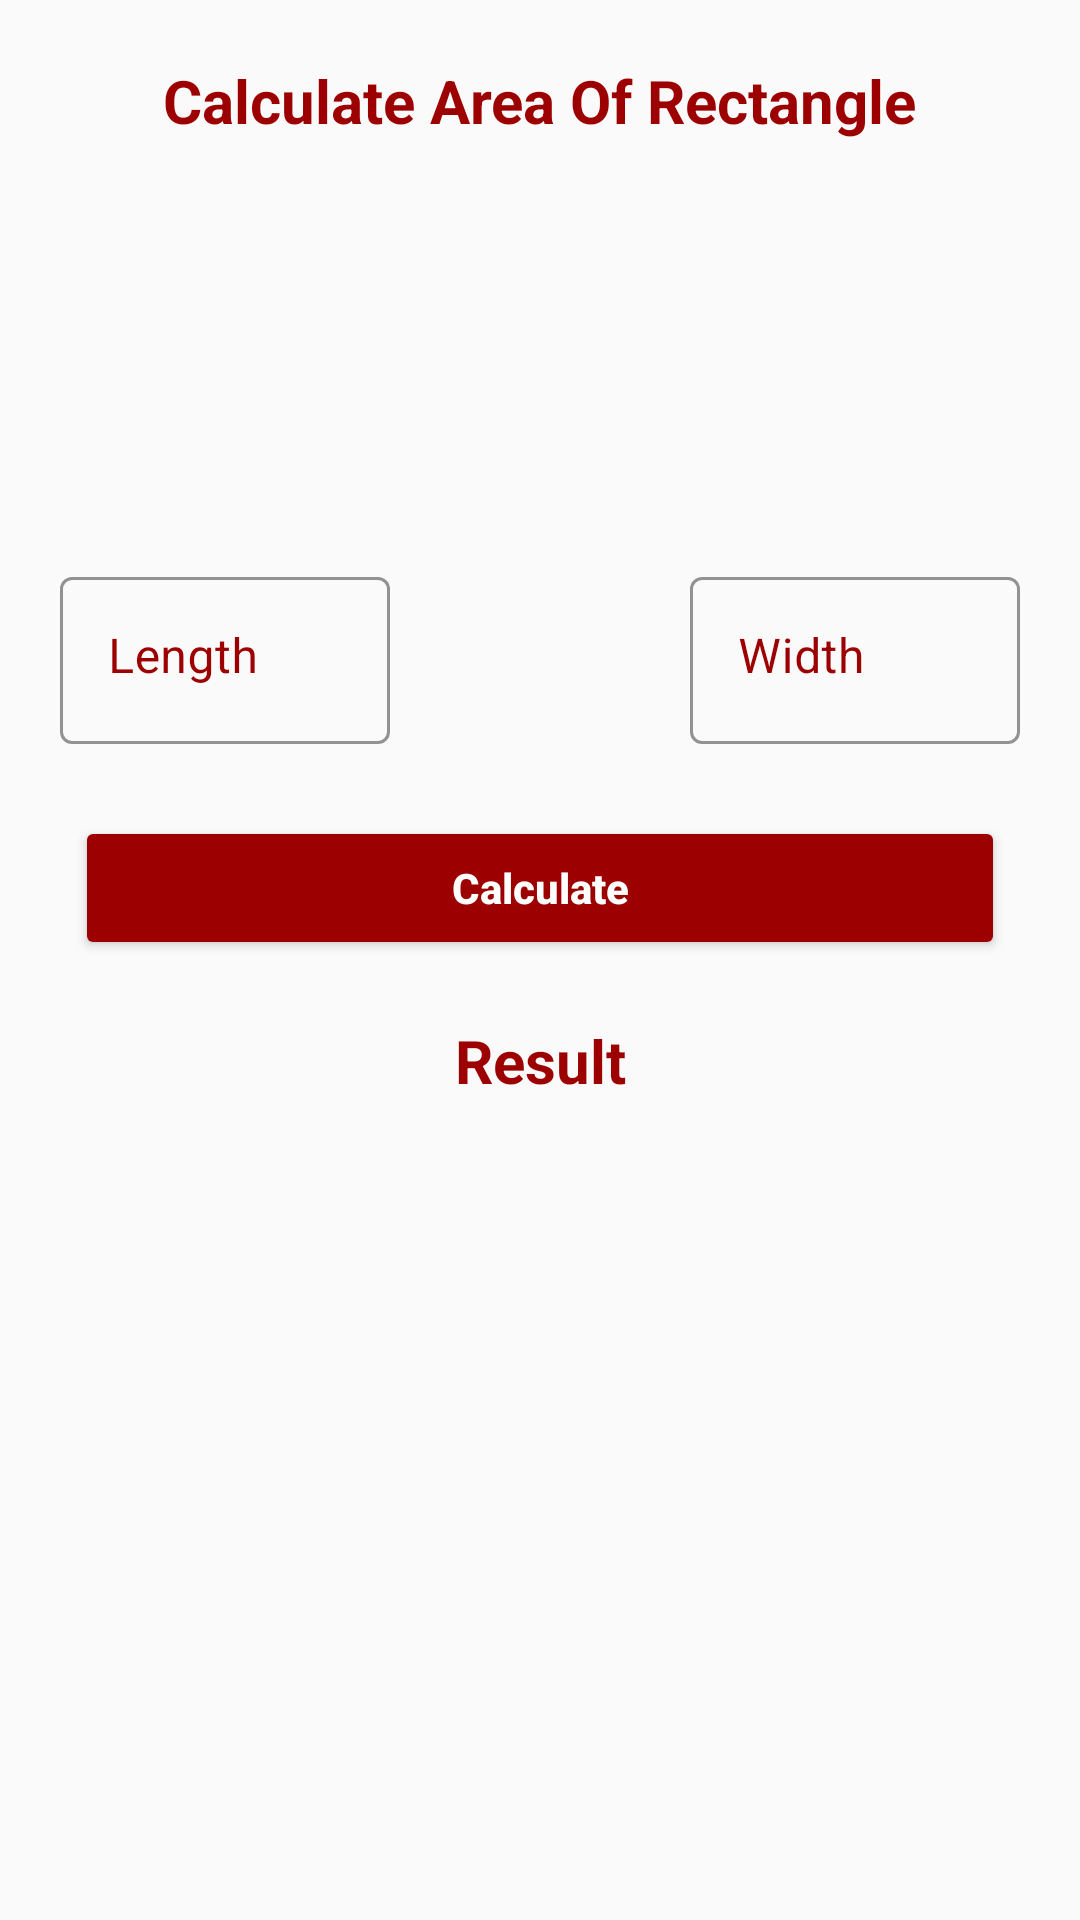

Write the Android layout XML for this screen, with the resource values it uses.
<!-- AndroidManifest.xml: application theme MaterialCoBridgeTheme -->
<!-- res/layout/activity_rectangle.xml -->
<?xml version="1.0" encoding="utf-8"?>
<layout xmlns:android="http://schemas.android.com/apk/res/android"
    xmlns:app="http://schemas.android.com/apk/res-auto"
    xmlns:tools="http://schemas.android.com/tools">

    <data>

    </data>

    <androidx.constraintlayout.widget.ConstraintLayout
        android:layout_width="match_parent"
        android:layout_height="match_parent"
        tools:context=".view.activities.RectangleActivity">
        <TextView
            android:layout_marginTop="20dp"
            android:id="@+id/tvTitle"
            app:layout_constraintTop_toTopOf="parent"
            android:layout_width="wrap_content"
            android:layout_height="wrap_content"
            android:text="@string/rectangle_screen_title"
            android:textSize="20sp"
            android:textStyle="bold"
            android:textColor="@color/primary"
            app:layout_constraintStart_toStartOf="parent"
            app:layout_constraintEnd_toEndOf="parent" />

        <ImageView
            android:id="@+id/imageView"
            android:layout_marginTop="20dp"
            android:src="@drawable/square"
            android:layout_width="100dp"
            android:layout_height="100dp"
            app:layout_constraintTop_toBottomOf="@+id/tvTitle"
            app:layout_constraintStart_toStartOf="@id/tvTitle"
            app:layout_constraintEnd_toEndOf="@id/tvTitle" />
        <com.google.android.material.textfield.TextInputLayout
            android:id="@+id/tilLength"
            app:layout_constraintStart_toStartOf="parent"
            app:layout_constraintEnd_toStartOf="@+id/multiplyImage"
            app:layout_constraintTop_toBottomOf="@+id/imageView"
            app:boxStrokeColor="@color/primary"
            app:hintTextColor="@color/hintColor"
            android:textColor="@color/primary"
            android:layout_width="0dp"
            android:layout_weight="4"
            android:gravity="center"
            android:layout_height="wrap_content"
            android:layout_gravity="center"
            android:background="@android:color/transparent"
            android:hint="@string/length"
            android:textColorHint="@color/primary"
            android:textSize="13sp"
            android:layout_margin="20dp"
            style="@style/Widget.MaterialComponents.TextInputLayout.OutlinedBox"
            app:endIconMode="clear_text">

            <com.google.android.material.textfield.TextInputEditText
                android:layout_width="match_parent"
                android:layout_height="wrap_content"
                android:id="@+id/etLength"
                android:layout_marginTop="5dp"
                android:textColor="@color/primary"
                android:textColorHint="@color/primary"
                android:inputType="number|textMultiLine"
                android:maxLines="1"
                android:lines="1"
                android:gravity="top|left" />
        </com.google.android.material.textfield.TextInputLayout>

        <ImageView
            android:id="@+id/multiplyImage"
            android:layout_width="60dp"
            android:layout_height="60dp"
            app:layout_constraintStart_toEndOf="@id/tilLength"
            app:layout_constraintTop_toBottomOf="@+id/imageView"
            app:layout_constraintEnd_toStartOf="@id/tilWidth"
            android:src="@drawable/multiply"
            android:layout_marginTop="20dp"/>
        <com.google.android.material.textfield.TextInputLayout
            android:id="@+id/tilWidth"
            app:layout_constraintEnd_toEndOf="parent"
            app:layout_constraintStart_toEndOf="@+id/multiplyImage"
            app:layout_constraintTop_toBottomOf="@+id/imageView"
            app:boxStrokeColor="@color/primary"
            app:hintTextColor="@color/hintColor"
            android:textColor="@color/primary"
            android:layout_width="0dp"
            android:layout_weight="4"
            android:gravity="center"
            android:layout_height="wrap_content"
            android:layout_gravity="center"
            android:background="@android:color/transparent"
            android:hint="@string/width"
            android:textColorHint="@color/primary"
            android:textSize="13sp"
            android:layout_margin="20dp"
            style="@style/Widget.MaterialComponents.TextInputLayout.OutlinedBox"
            app:endIconMode="clear_text">

            <com.google.android.material.textfield.TextInputEditText
                android:layout_width="match_parent"
                android:layout_height="wrap_content"
                android:id="@+id/etWidth"
                android:layout_marginTop="5dp"
                android:textColor="@color/primary"
                android:textColorHint="@color/primary"
                android:inputType="number|textMultiLine"
                android:maxLines="1"
                android:lines="1"
                android:gravity="top|left" />
        </com.google.android.material.textfield.TextInputLayout>
        <androidx.appcompat.widget.AppCompatButton
            app:layout_constraintTop_toBottomOf="@+id/multiplyImage"
            android:text="@string/calculate"
            android:textStyle="bold"
            android:textAllCaps="false"
            android:textColor="@color/white"
            android:id="@+id/btnCalculate"
            style="@style/Widget.AppCompat.Button.Colored"
            android:layout_width="match_parent"
            android:layout_height="wrap_content"
            android:theme="@style/AppTheme.DateSelectionButton.Primary"
            app:layout_constraintStart_toStartOf="parent"
            app:layout_constraintEnd_toEndOf="parent"
            android:layout_margin="25dp" />

        <TextView
            android:layout_margin="20dp"
            android:id="@+id/tvResult"
            android:layout_width="wrap_content"
            android:layout_height="wrap_content"
            android:text="Result"
            android:textSize="20sp"
            android:textColor="@color/primary"
            android:textStyle="bold"
            app:layout_constraintStart_toStartOf="parent"
            app:layout_constraintEnd_toEndOf="parent"
            app:layout_constraintTop_toBottomOf="@+id/btnCalculate" />
    </androidx.constraintlayout.widget.ConstraintLayout>
</layout>
<!-- resources referenced by this layout -->
<resources>
  <color name="hintColor">#EFEAEA</color>
  <color name="primary">#9C0000</color>
  <color name="white">#FFFFFFFF</color>
  <string name="calculate">Calculate</string>
  <string name="length">Length</string>
  <string name="rectangle_screen_title">Calculate Area Of Rectangle</string>
  <string name="width">Width</string>
  <style name="AppTheme.DateSelectionButton.Primary" parent="ThemeOverlay.AppCompat.Light">
          <item name="colorAccent">@color/primary</item>
      </style>
  <style name="MaterialCoBridgeTheme" parent="Theme.MaterialComponents.Light.NoActionBar.Bridge">
          
          <item name="colorPrimary">@color/black</item>
          <item name="colorPrimaryDark">@color/black</item>
          <item name="colorAccent">@color/black</item>
          <item name="windowActionBar">false</item>
          <item name="windowNoTitle">true</item>
          <item name="android:statusBarColor" tools:targetApi="lollipop">
              ?android:attr/colorBackground
          </item>
      </style>
  <color name="black">#FF000000</color>
</resources>
